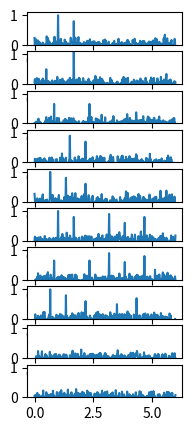

Reproduce this figure in Python. (Note: this script raises an exception after producing the figure.)
import numpy as np
import matplotlib.pyplot as plt
import os

saving_dir = "C:\\Users\\<user>\\OneDrive - University of California, San Francisco (1)\\PhD projects\\qualifiying exam\\figures"

# Generate spike times (example data)
num_trials = 50
num_iterations = 10
freq = 60 # hz
trial_duration = 6 # seconds
number_frames = freq * trial_duration
F = []
for num in range(num_iterations):
    raw_mul = []
    for n in range(num_trials):
        raw = np.random.normal(0, 0.8, size=(number_frames,))
        raw_mul.append(raw)
    F.append(np.mean(raw_mul, axis=0))

F[0][60] = 1
F[0][100] = 0.8
F[1][30] = 0.5
F[1][100] = 1.3
F[2][50] = 0.65
F[2][140] = 0.65
F[3][70] = 0.3
F[3][90] = 0.9
F[3][130] = 0.7
F[4][40] = 1
F[4][80] = 0.8
F[4][130] = 0.6

F[5][60] = 1
F[5][100] = 0.8
F[5][190] = 0.9
F[5][230] = 0.6
F[5][280] = 0.8
F[6][50] = 0.65
F[6][140] = 0.65
F[6][190] = 0.9
F[6][230] = 0.6
F[6][280] = 0.8
F[7][40] = 1
F[7][80] = 0.8
F[7][130] = 0.6
F[7][210] = 0.5
F[7][260] = 0.7

# Plot PSTH
fig, axs = plt.subplots(num_iterations, 1, figsize=(2, num_iterations/2))
x = np.linspace(0, trial_duration, number_frames)
for a in range(num_iterations):
    axs[a].plot(x, F[a])
    axs[a].set_ylim([0, 1.1])

fig.savefig(os.path.join(saving_dir, "Simulated_traces_dca1.eps"), format='eps')

